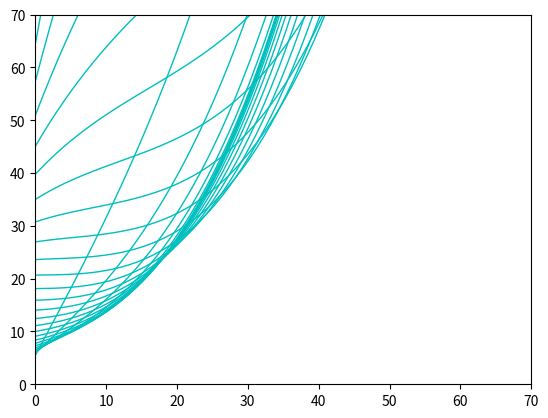

Generate this figure with matplotlib:
from __future__ import division
import math
import functools  #for python3
from random import uniform, normalvariate
import matplotlib.pyplot as plt
import numpy as np

def envelop():
    fig, ax = plt.subplots()
    y = np.linspace(0, 100, 100)
    colormap = ['b', 'g', 'r', 'c', 'm', 'y', 'k']
    for k in range(1, 200, 1):
        color = colormap[k % 6]
        k = k / 10.0
        c3 = 1/150*((1/2*y-2*k**3) ** 3+(2*k**3)**3)
        c2 = 1/10*k*((1/2*y-(5*k**3-5*k**2+k))**2-(5*k**3-5*k**2+k) **2)
        c1 = (1/(4*k) + 1/25*k**6)*y 
        c0 = 5*k**3-5*k**2+5*k+5
        plt.xlim(0, 70)
        plt.ylim(0, 70)

        ax.plot(y, c3+c2+c1+c0, color='c', linewidth=1)

    #c = 2 * math.sqrt(6) / 3 * y
    #ax.plot(y, c, 'b-', linewidth=2, label='$k = ' + str(k) + '$')

    #ax.legend()

    plt.show()


envelop()
